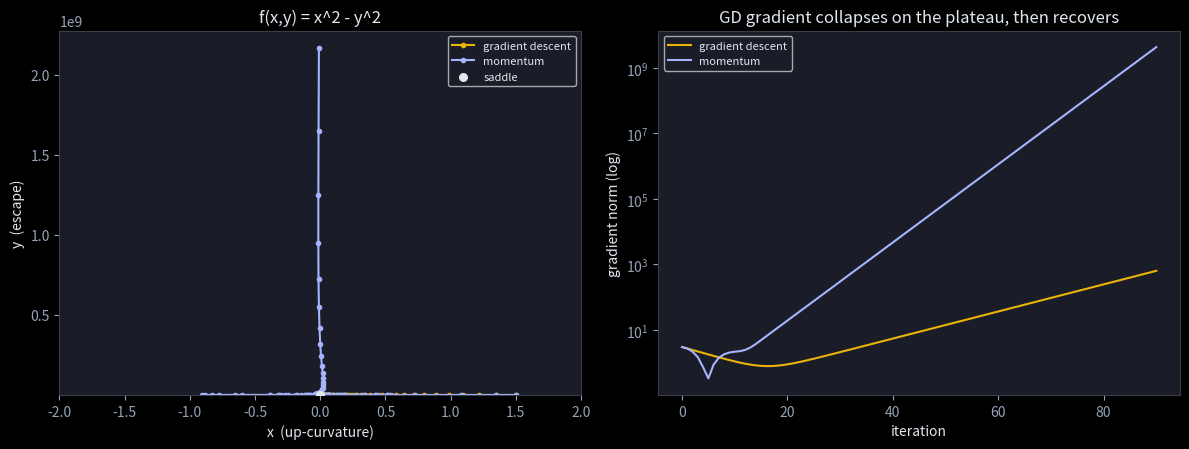

The script that saved this image: (Note: this script raises an exception after producing the figure.)
import numpy as np
import matplotlib.pyplot as plt

plt.style.use('dark_background')
plt.rcParams.update({
    'axes.facecolor': '#1a1d27', 'figure.facecolor': '#0f1117',
    'axes.edgecolor': '#3a3d4a', 'grid.color': '#2a2d3a',
    'text.color': '#e2e8f0', 'axes.labelcolor': '#e2e8f0',
    'xtick.color': '#94a3b8', 'ytick.color': '#94a3b8',
})
rng = np.random.default_rng(0)

def frac_minima(N, trials=200000, rng=rng):
    curv = rng.integers(0, 2, size=(trials, N))   # 1 = curves up, 0 = curves down
    is_min = curv.all(axis=1)                      # minimum iff every direction up
    return is_min.mean()

print(f'{"N":>3} | {"empirical P(min)":>16} | {"2^-N":>10}')
for N in [1, 2, 4, 8, 12, 16]:
    emp = frac_minima(N)
    print(f'{N:>3} | {emp:>16.5f} | {2.0**-N:>10.5f}')

def f(p):  return p[0]**2 - p[1]**2
def grad(p): return np.array([2*p[0], -2*p[1]])

def optimize(momentum, steps=90, lr=0.05, beta=0.9, start=(1.5, 0.06)):
    p = np.array(start, float); v = np.zeros(2)
    traj = [p.copy()]; gnorm = [np.linalg.norm(grad(p))]
    for _ in range(steps):
        g = grad(p)
        if momentum:
            v = beta*v + g; p = p - lr*v
        else:
            p = p - lr*g
        traj.append(p.copy()); gnorm.append(np.linalg.norm(grad(p)))
    return np.array(traj), np.array(gnorm)

gd_traj, gd_g = optimize(False)
mom_traj, mom_g = optimize(True)

def escape_step(traj, thresh=1.0):
    idx = np.where(np.abs(traj[:, 1]) > thresh)[0]
    return int(idx[0]) if len(idx) else -1

print('steps to escape saddle (|y| > 1):')
print('  gradient descent:', escape_step(gd_traj))
print('  momentum        :', escape_step(mom_traj))

fig, (a1, a2) = plt.subplots(1, 2, figsize=(12, 4.6))

# contours + trajectories
xs = np.linspace(-2, 2, 200); ys = np.linspace(-2, 2, 200)
Xg, Yg = np.meshgrid(xs, ys); Z = Xg**2 - Yg**2
a1.contourf(Xg, Yg, Z, levels=25, cmap='coolwarm', alpha=0.6)
a1.plot(gd_traj[:, 0], gd_traj[:, 1], '-o', ms=3, color='#eab308', label='gradient descent')
a1.plot(mom_traj[:, 0], mom_traj[:, 1], '-o', ms=3, color='#a5b4fc', label='momentum')
a1.scatter([0], [0], c='#e2e8f0', s=30, zorder=5, label='saddle')
a1.set_title('f(x,y) = x^2 - y^2'); a1.legend(fontsize=8)
a1.set_xlabel('x  (up-curvature)'); a1.set_ylabel('y  (escape)')

# gradient norm over iterations
a2.plot(gd_g, color='#eab308', label='gradient descent')
a2.plot(mom_g, color='#a5b4fc', label='momentum')
a2.set_yscale('log'); a2.set_xlabel('iteration'); a2.set_ylabel('gradient norm (log)')
a2.set_title('GD gradient collapses on the plateau, then recovers'); a2.legend(fontsize=8)
plt.tight_layout(); plt.show()

def classify(eigs):
    eigs = np.asarray(eigs)
    # Return 'minimum' if all curvatures > 0, 'maximum' if all < 0, else 'saddle'.
    # TODO(you): implement the three-way classification
    return '???'

assert classify([2.0, 0.5, 3.1]) == 'minimum'
assert classify([-1.0, -0.2]) == 'maximum'
assert classify([2.0, -0.5]) == 'saddle'      # mixed signs -> saddle
assert classify([1.0, -3.0, 4.0, 5.0]) == 'saddle'
print('Correct - one negative curvature is enough to make it a saddle.')
